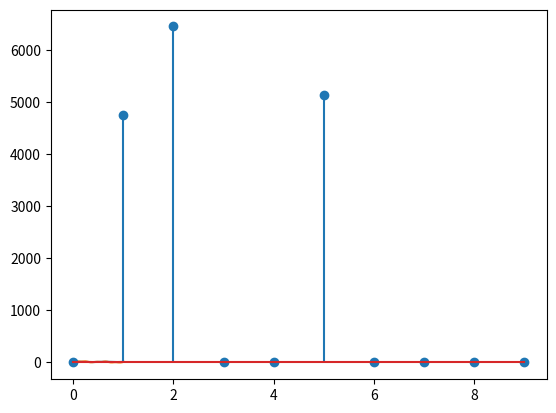

Generate this figure with matplotlib:
import numpy as np
import matplotlib.pyplot as plt

# Ejercicio 1. Genera un arreglo 1D, llamado freq, de 4 elementos de números aleatorios enteros en el intervalo [1, 8]
freq = np.random.randint(1, 8, size =[4])

# Ejercicio 2. Genera un arreglo 1D, llamado amplitud, de 4 elementos de números aleatorios con distribución uniforme
# en el intervalo [3, 6]
amplitud = np.random.uniform(3, 6, size = 4)

# Ejercicio 3. Use el metodo arange para generar un arreglo, llamado t, de 2000 números en el intervalo [0, 1]
t = np.arange(0,1, 1/2000)

# Ejercicio 4. Genere 4 ondas sinusoidales con cada frecuencia y amplitud.
# Hint: recuerde que la ecuación de la onda sinusoidal es y(t) = A*sin(2*piB*t) donde A es la amplitud y B es la
# frecuencia. Para usar pi en numpy, use np.pi
# Sugerencia: para visualizar las ondas sinusoidales puede usar las líneas de código
idx = 3
y = amplitud[idx] * np.sin(2* np.pi * freq[idx] * t)
print(amplitud[idx], freq[idx])
plt.plot(t, y)
plt.show()

# Ejercicio 5. Cree un arreglo llamado x, que sea la suma de las 4 ondas sinusoidales
for idx in range (1, 4):
    y += amplitud[idx] * np.sin(2* np.pi * freq[idx] * t)
plt.plot(t, y)
plt.show()

# Numpy también permite aplicar operadores tales como la transormada de fourier a un arreglo de datos con
# el paquete np.fft, en particular la función np.fft.fft(x) aplica la transformada discreta de fourier al arreglo x
X = np.fft.fft(y)


# Ejercicio 6. Cree un arreglo, llamado frequence, de los enteros en el intervalo [0, 1999]
frequence = range(2000)

# Ejercicio 7. Calcular el valor absoluto a todos los elementos del arreglo X
absX = np.abs(X)

# Ejercicio 8. De los primeros 10 elementos del arreglo del ejercicio anterior, determine los 4 elementos máximos y en
# qué índices se localizan
print(absX[:10])

# Para mostrar la frecuencia y la amplitud en el dominio de Fourier use las siguientes líneas de código
plt.stem(frequence[:10], absX[:10])
plt.show()